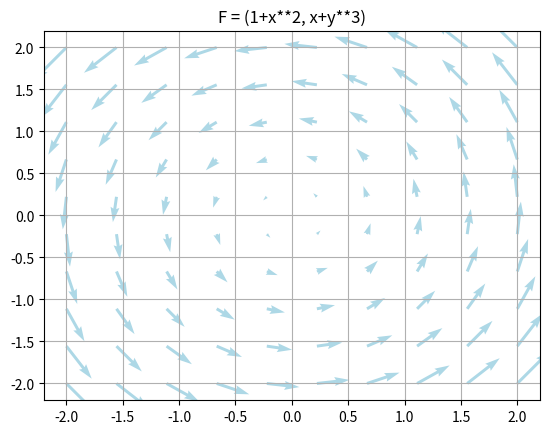

Source code (Python):
#!/usr/bin/env python3
# -*- coding: utf-8 -*-
"""
Created on Fri Sep  8 12:17:48 2023

[redacted]
"""

import numpy as np
import matplotlib.pyplot as plt

x, y = np.meshgrid(np.linspace(-2, 2, 10),
				np.linspace(-2, 2, 10))

#Vectors
u =-y
v = x

plt.quiver(x, y, u, v, color="lightblue")
plt.title('F = (1+x**2, x+y**3)')

#Up the resolution
 #plt.figure(figsize=(8, 5), dpi=800)   

plt.grid() 
plt.show()
